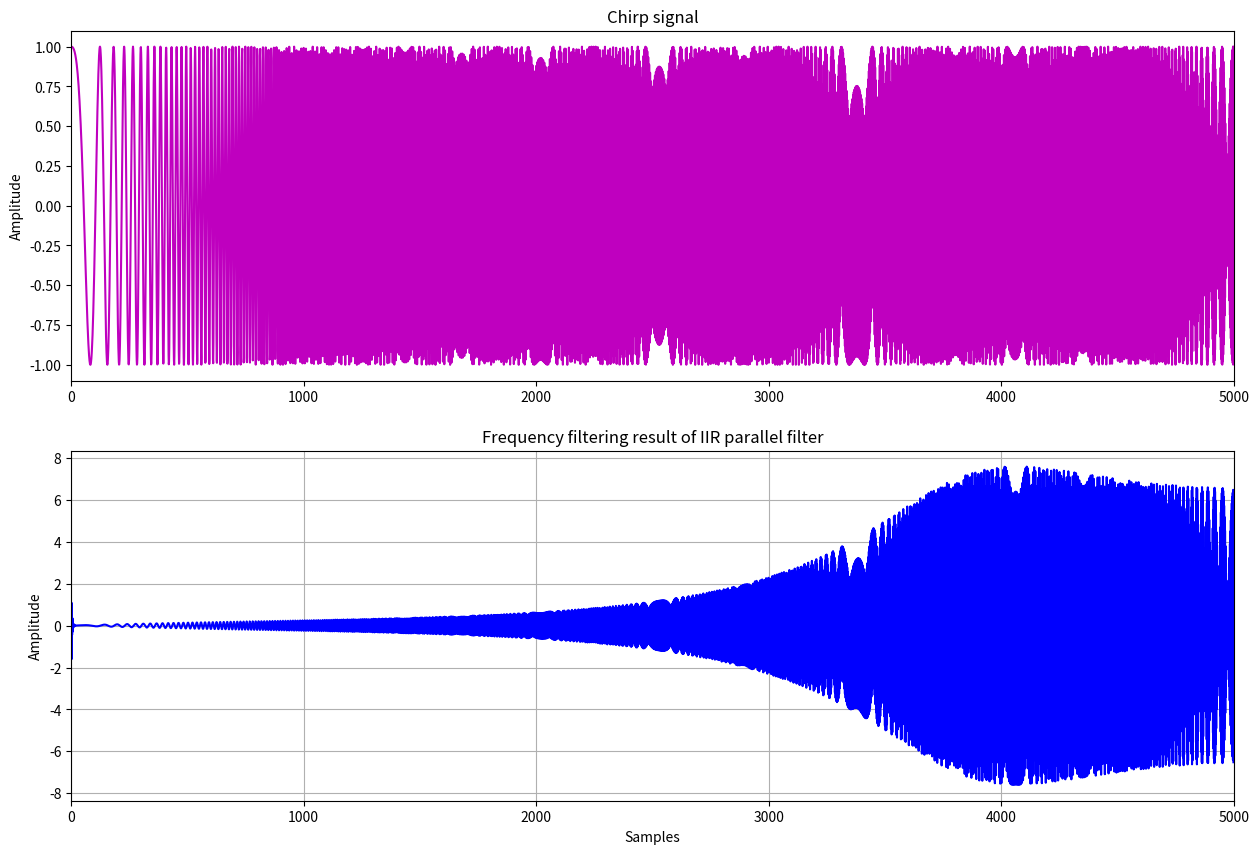

Reproduce this figure in Python.
import numpy as np
import matplotlib.pyplot as plt
from scipy.signal import chirp

tn = 5000  # 총 샘플 수
t = np.linspace(0, 1, tn)  # 시간 벡터 생성
x = chirp(t, f0=10, t1=0.2, f1=500, method='linear')  # Chirp 신호 생성

input = x.copy()  # 입력 신호 복사

# 각 필터의 출력을 저장할 배열 초기화
y0 = np.full(tn, 1/16)  # 상수 항
y1 = np.zeros(tn)  # 첫 번째 1차 필터 출력
y2 = np.zeros(tn)  # 두 번째 1차 필터 출력
y3 = np.zeros(tn)  # 2차 필터 출력

# 첫 번째 1차 필터 계수
b1 = [37/80]
a1 = [1, -0.5]

# 두 번째 1차 필터 계수
b2 = [-435/64]
a2 = [1, 0.25]

# 2차 필터 계수
b3 = [61/10, 201/40]
a3 = [1, 1, 0.5]

# 이전 입력 및 출력 값 저장을 위한 변수 초기화
x1_past = 0  # 첫 번째 1차 필터 이전 입력값
y1_past = 0  # 첫 번째 1차 필터 이전 출력값

x2_past = 0  # 두 번째 1차 필터 이전 입력값
y2_past = 0  # 두 번째 1차 필터 이전 출력값

x3_past = [0, 0]  # 2차 필터 이전 입력값들
y3_past = [0, 0]  # 2차 필터 이전 출력값들

for n in range(tn):
    x_n = input[n]

    # 상수 항 처리
    y0[n] = y0[n] * x_n

    # 첫 번째 1차 필터 처리
    y1[n] = b1[0]*x_n - a1[1]*y1_past
    y1_past = y1[n]

    # 두 번째 1차 필터 처리
    y2[n] = b2[0]*x_n - a2[1]*y2_past
    y2_past = y2[n]

    # 2차 필터 처리
    y3[n] = (b3[0]*x_n + b3[1]*x3_past[0]
             - a3[1]*y3_past[0] - a3[2]*y3_past[1])

    # 이전 값 업데이트 (2차 필터)
    x3_past[1] = x3_past[0]
    x3_past[0] = x_n
    y3_past[1] = y3_past[0]
    y3_past[0] = y3[n]

# 전체 출력은 각 필터의 출력의 합
y_total = y0 + y1 + y2 + y3

# 결과를 시각화
plt.figure(figsize=(15, 10))

plt.subplot(2,1,1)
plt.plot(x, "m")
plt.xlim(0, tn)
plt.ylabel("Amplitude")
plt.title("Chirp signal")

plt.subplot(2,1,2)
plt.plot(y_total, "b")
plt.xlim(0, tn)
plt.xlabel("Samples")
plt.ylabel("Amplitude")
plt.grid()
plt.title("Frequency filtering result of IIR parallel filter")

plt.show()
